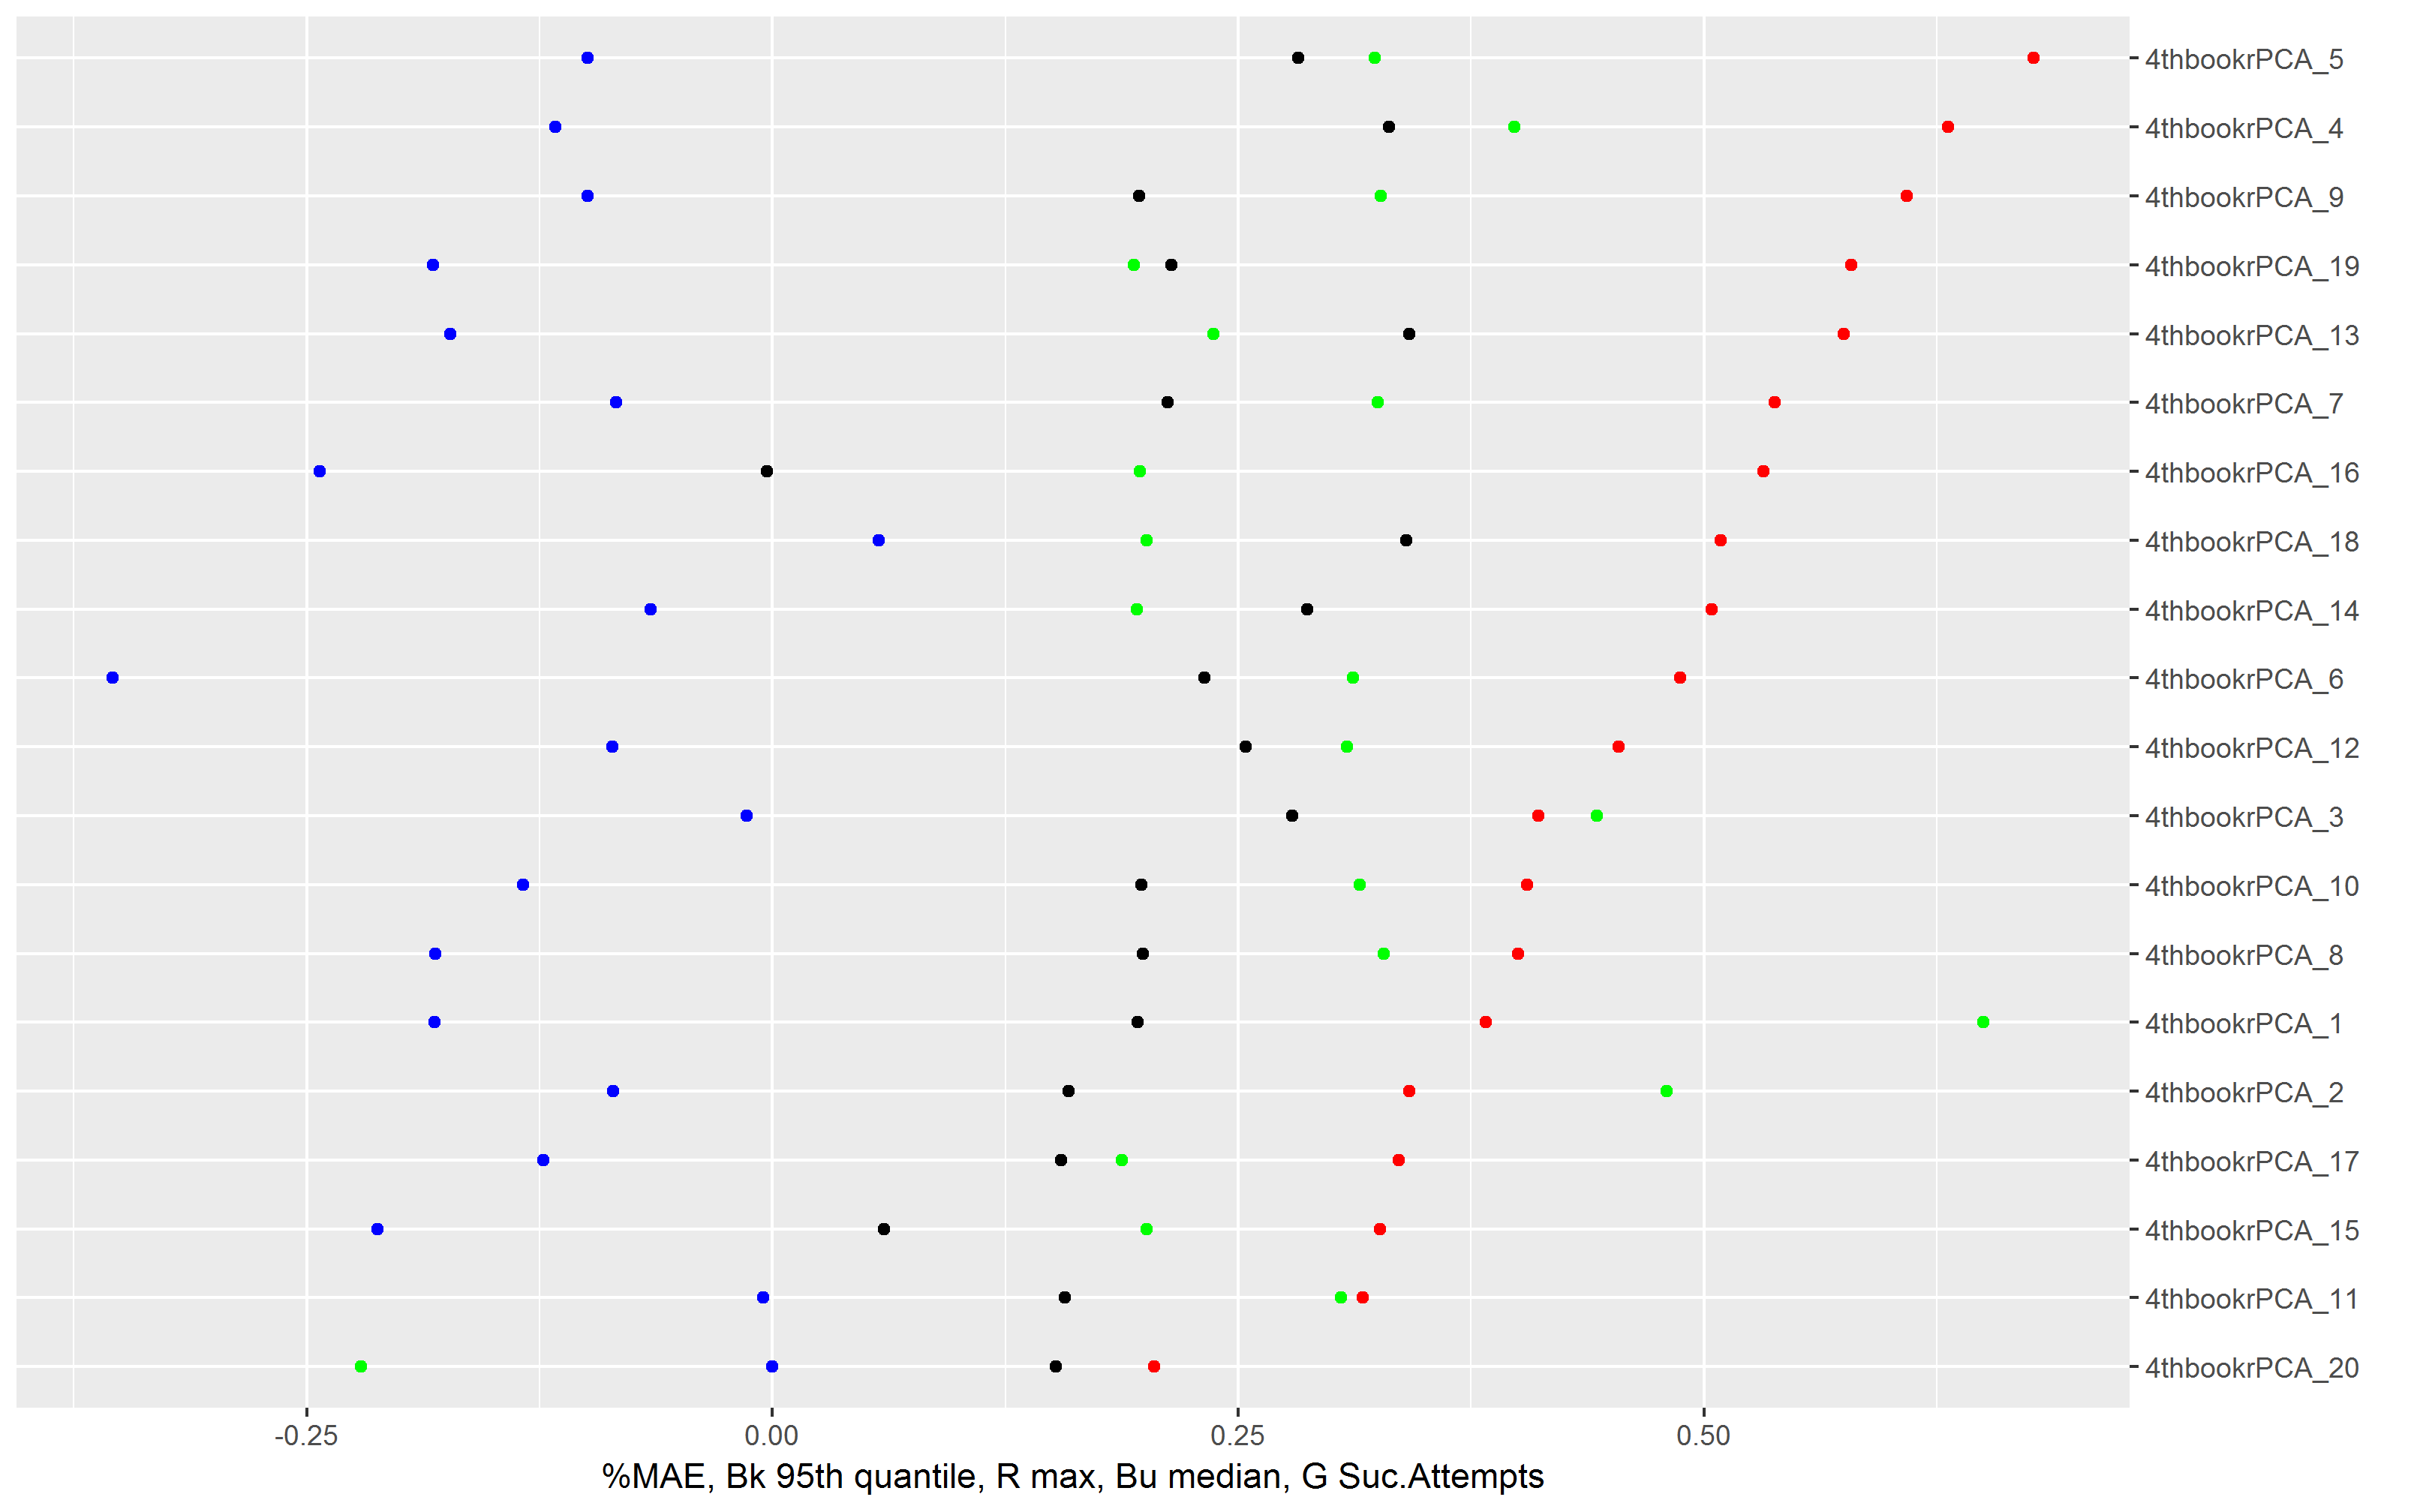

The table this chart was drawn from, first rows:
4thbookrPCA_20, -1.976, 0, -0.19, 0.205, 79, 0.152, 0.074
4thbookrPCA_11, -3, -0.005, -0.199, 0.317, 401, 0.157, 0.074
4thbookrPCA_15, -3, -0.212, -0.528, 0.326, 337, 0.06, -0.083
4thbookrPCA_17, -3, -0.123, -0.334, 0.336, 329, 0.155, -0.035
4thbookrPCA_2, -3, -0.0855, -0.238, 0.342, 508, 0.159, 0.031
4thbookrPCA_1, -3, -0.1815, -0.471, 0.383, 612, 0.196, -0.032
4thbookrPCA_8, -3, -0.181, -0.52, 0.4, 415, 0.199, -0.052
4thbookrPCA_10, -3, -0.134, -0.482, 0.405, 407, 0.198, -0.007
4thbookrPCA_3, -3, -0.014, -0.208, 0.411, 485, 0.279, 0.072
4thbookrPCA_12, -3, -0.086, -0.226, 0.454, 403, 0.254, 0.064
4thbookrPCA_6, -3, -0.354, -0.708, 0.487, 405, 0.232, -0.122
4thbookrPCA_14, -3, -0.0655, -0.256, 0.504, 334, 0.287, 0.064
4thbookrPCA_18, -3, 0.057, -0.191, 0.509, 337, 0.34, 0.15
4thbookrPCA_16, -3, -0.243, -0.521, 0.532, 335, -0.003, -0.111
4thbookrPCA_7, -3, -0.084, -0.336, 0.538, 413, 0.212, 0.069
4thbookrPCA_13, -3, -0.173, -0.434, 0.575, 359, 0.342, 0.052
4thbookrPCA_19, -3, -0.182, -0.47, 0.579, 333, 0.214, -0.011
4thbookrPCA_9, -3, -0.099, -0.435, 0.609, 414, 0.197, 0.056
4thbookrPCA_4, -3, -0.1165, -0.365, 0.631, 458, 0.331, 0.071
4thbookrPCA_5, -3, -0.099, -0.29, 0.677, 412, 0.282, 0.11
